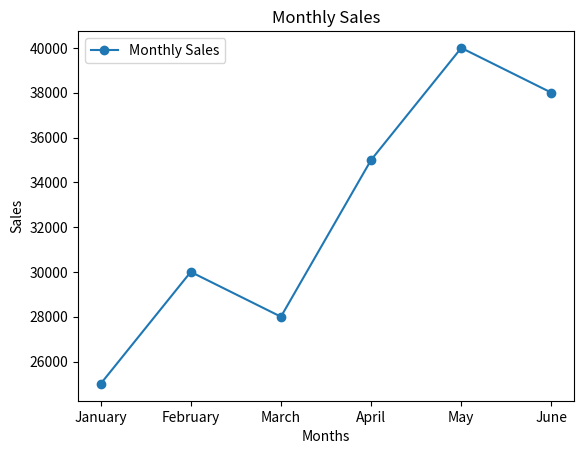
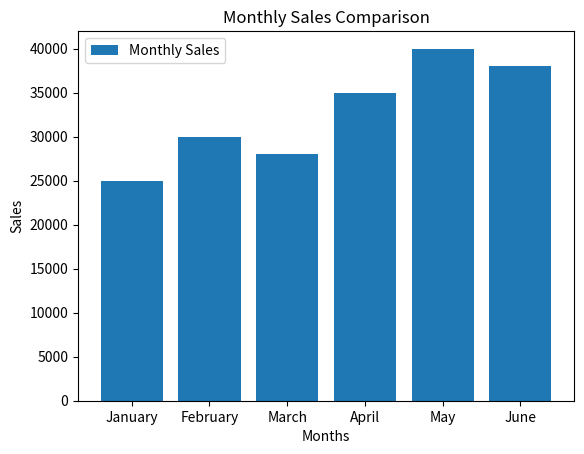

The script that saved these images, in order:
import matplotlib.pyplot as plt
months = ["January", "February","March","April","May","June"]
sales = [25000, 30000, 28000,35000,40000, 38000]
# Line chart
plt.plot(months,sales,marker="o",label="Monthly Sales")
plt.title("Monthly Sales")
plt.xlabel("Months")
plt.ylabel("Sales")
plt.legend()
plt.show()
# Bar chart
plt.bar(months,sales,label="Monthly Sales")
plt.title("Monthly Sales Comparison")
plt.xlabel("Months")
plt.ylabel("Sales")
plt.legend()
plt.show()
